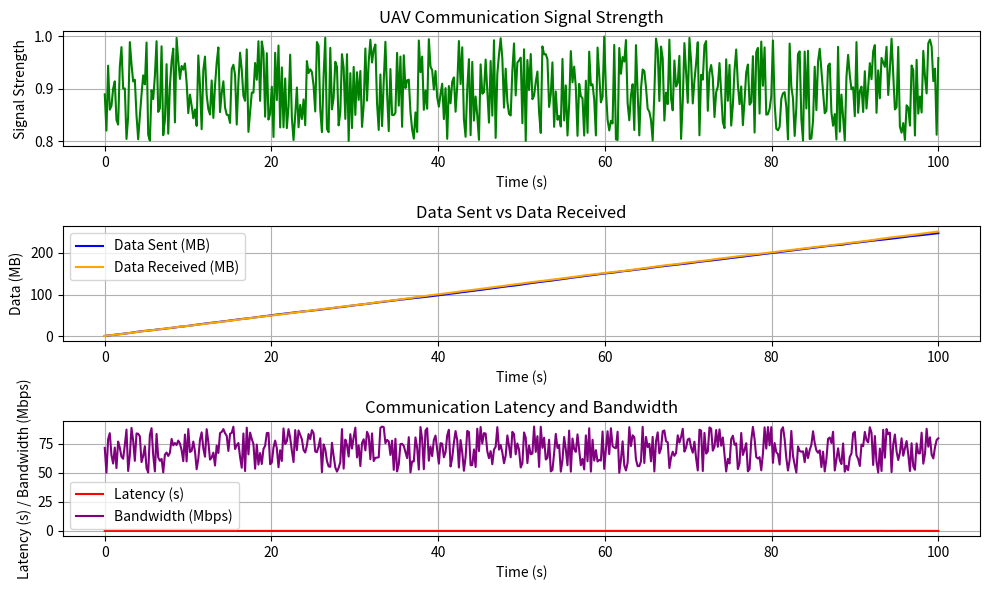

Python code for this plot:
# AI Model 29: Advanced Real-Time AI Communication

import numpy as np
import matplotlib.pyplot as plt
import random

# Simulate real-time data exchange for UAV communication
time = np.linspace(0, 100, 500)
signal_strength = np.random.uniform(0.8, 1.0, len(time))  # Simulate communication signal strength (0 to 1)
data_sent = np.cumsum(np.random.normal(0.5, 0.1, len(time)))  # Simulate amount of data sent (in MB)
data_received = np.cumsum(np.random.normal(0.5, 0.1, len(time)))  # Simulate amount of data received (in MB)
latency = np.random.uniform(0.01, 0.05, len(time))  # Simulate latency (in seconds)
bandwidth = 100 - latency * 1000  # Inversely proportional bandwidth

# Function to simulate communication failure
def check_communication_failure(signal_strength, latency):
    failure_threshold = 0.3  # Signal strength below 0.3 or high latency triggers failure
    failure_signal = np.any(signal_strength < failure_threshold)
    failure_latency = np.any(latency > 0.04)
    return failure_signal or failure_latency

# Function to visualize communication data
def plot_communication_data(signal_strength, data_sent, data_received, latency, bandwidth):
    plt.figure(figsize=(10, 6))

    # Plot signal strength over time
    plt.subplot(3, 1, 1)
    plt.plot(time, signal_strength, label="Signal Strength", color='green')
    plt.title("UAV Communication Signal Strength")
    plt.xlabel("Time (s)")
    plt.ylabel("Signal Strength")
    plt.grid(True)

    # Plot data sent vs received
    plt.subplot(3, 1, 2)
    plt.plot(time, data_sent, label="Data Sent (MB)", color='blue')
    plt.plot(time, data_received, label="Data Received (MB)", color='orange')
    plt.title("Data Sent vs Data Received")
    plt.xlabel("Time (s)")
    plt.ylabel("Data (MB)")
    plt.legend()
    plt.grid(True)

    # Plot latency and bandwidth
    plt.subplot(3, 1, 3)
    plt.plot(time, latency, label="Latency (s)", color='red')
    plt.plot(time, bandwidth, label="Bandwidth (Mbps)", color='purple')
    plt.title("Communication Latency and Bandwidth")
    plt.xlabel("Time (s)")
    plt.ylabel("Latency (s) / Bandwidth (Mbps)")
    plt.legend()
    plt.grid(True)

    plt.tight_layout()
    plt.show()

# Check if communication failure occurred
failure_occurred = check_communication_failure(signal_strength, latency)
if failure_occurred:
    print("Warning: Communication failure detected!")
else:
    print("Communication system is operating normally.")

# Visualize communication data
plot_communication_data(signal_strength, data_sent, data_received, latency, bandwidth)
